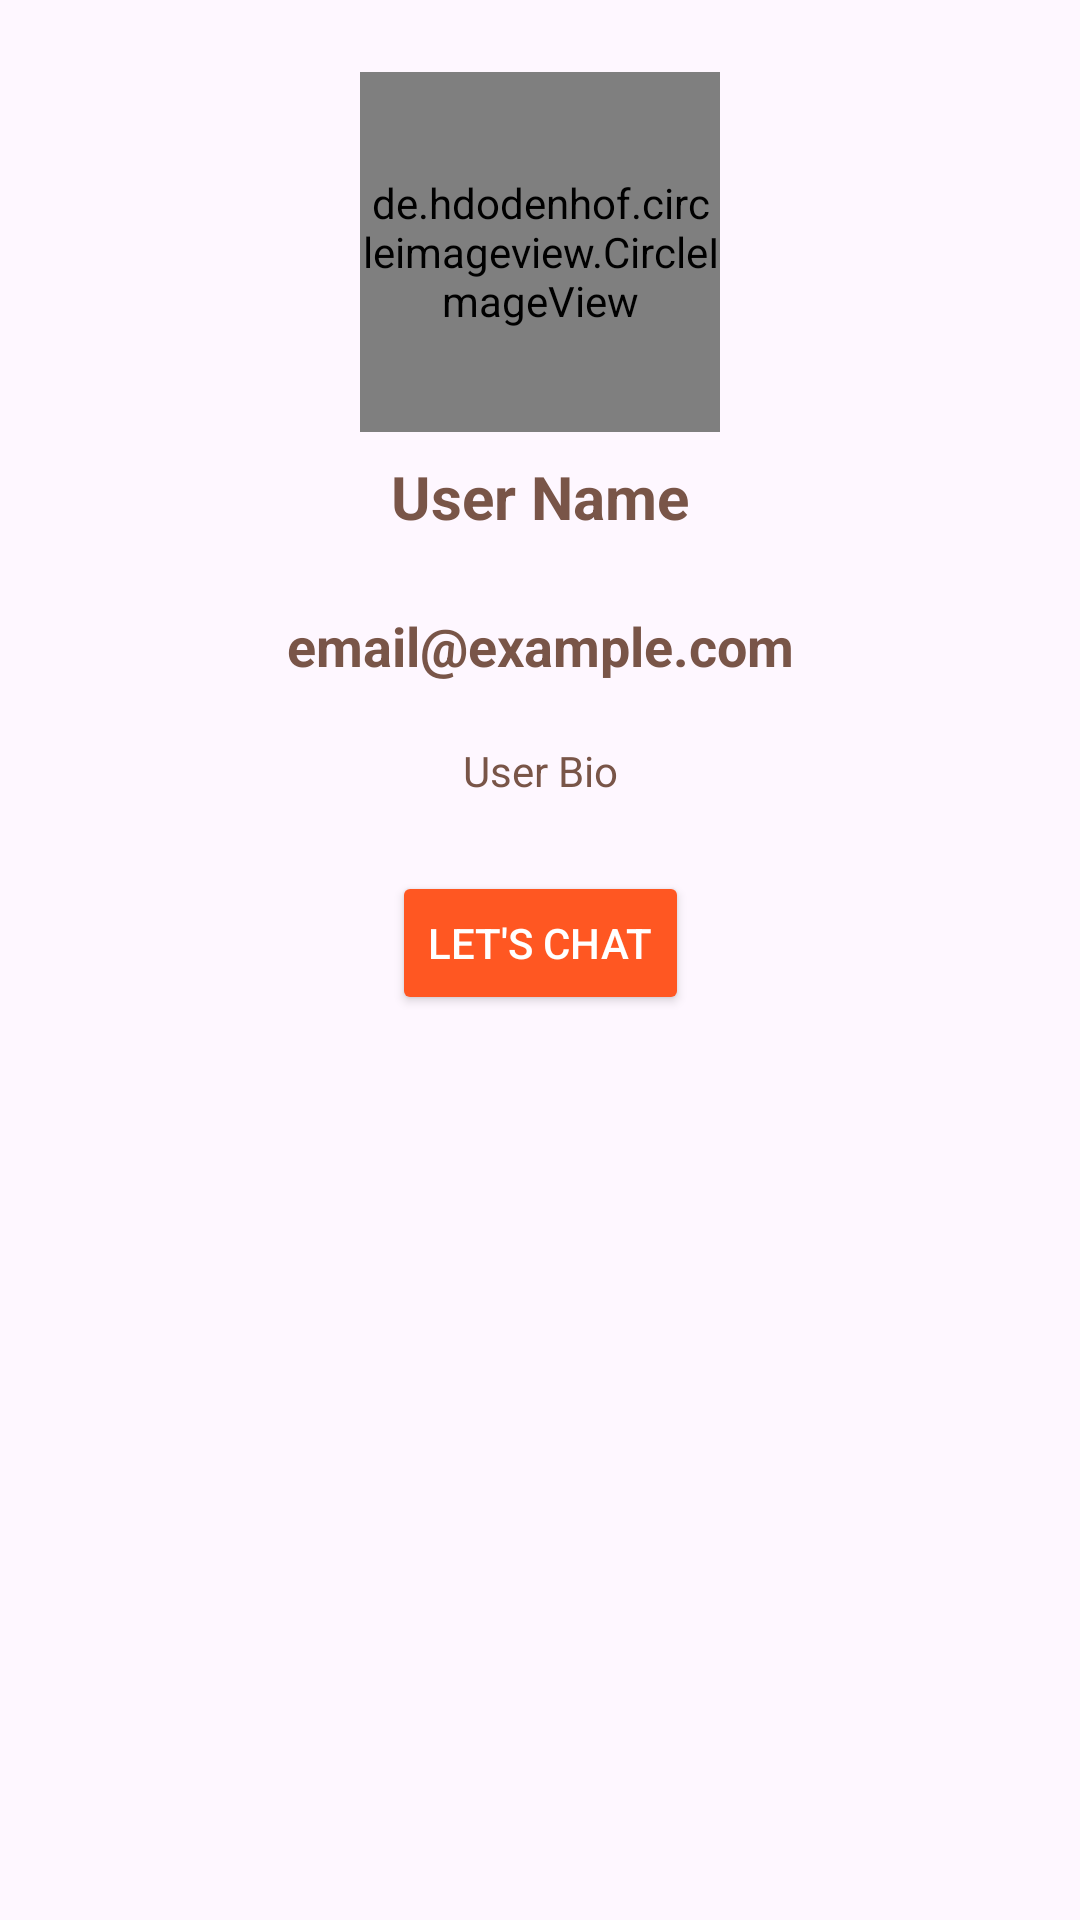

Here is an Android app screen rendered from its layout file. Give the layout XML and the strings, colors and styles it references.
<!-- AndroidManifest.xml: application theme Theme.LetsChat -->
<!-- res/layout/fragment_profile.xml -->
<?xml version="1.0" encoding="utf-8"?>
<androidx.constraintlayout.widget.ConstraintLayout
    xmlns:android="http://schemas.android.com/apk/res/android"
    xmlns:app="http://schemas.android.com/apk/res-auto"
    xmlns:tools="http://schemas.android.com/tools"
    android:layout_width="match_parent"
    android:layout_height="match_parent"
    tools:context=".ProfileFragment"
    android:padding="24dp">

    
    <de.hdodenhof.circleimageview.CircleImageView
        android:id="@+id/profileImage"
        android:layout_width="120dp"
        android:layout_height="120dp"
        android:layout_marginBottom="16dp"
        app:civ_border_width="2dp"
        app:civ_border_color="@color/primary"
        android:src="@drawable/ic_profile"
        app:layout_constraintTop_toTopOf="parent"
        app:layout_constraintStart_toStartOf="parent"
        app:layout_constraintEnd_toEndOf="parent"/>

    
    <TextView
        android:id="@+id/fullName"
        android:layout_width="wrap_content"
        android:layout_height="wrap_content"
        android:text="User Name"
        android:textColor="@color/primary_text"
        android:textSize="20sp"
        android:textStyle="bold"
        app:layout_constraintTop_toBottomOf="@id/profileImage"
        app:layout_constraintStart_toStartOf="parent"
        app:layout_constraintEnd_toEndOf="parent"
        android:layout_marginTop="8dp"/>

    
    <TextView
        android:id="@+id/userEmail"
        android:layout_width="wrap_content"
        android:layout_height="wrap_content"
        android:text="email@example.com"
        android:textColor="@color/primary_text"
        android:textSize="18sp"
        android:textStyle="bold"
        android:paddingTop="8dp"
        app:layout_constraintTop_toBottomOf="@id/fullName"
        app:layout_constraintStart_toStartOf="parent"
        app:layout_constraintEnd_toEndOf="parent"
        android:layout_marginTop="16dp"/>

    
    <TextView
        android:id="@+id/userBio"
        android:layout_width="wrap_content"
        android:layout_height="wrap_content"
        android:text="User Bio"
        android:paddingTop="12dp"
        android:textColor="@color/primary_text"
        android:textSize="14sp"
        android:layout_marginTop="8dp"
        app:layout_constraintTop_toBottomOf="@id/userEmail"
        app:layout_constraintStart_toStartOf="parent"
        app:layout_constraintEnd_toEndOf="parent"/>

    
    <Button
        android:id="@+id/chatOrEditBtn"
        android:layout_width="wrap_content"
        android:layout_height="wrap_content"
        android:text="Let's Chat"
        android:textColor="@android:color/white"
        android:backgroundTint="@color/primary"
        android:layout_marginTop="24dp"
        app:layout_constraintTop_toBottomOf="@id/userBio"
        app:layout_constraintStart_toStartOf="parent"
        app:layout_constraintEnd_toEndOf="parent"/>


</androidx.constraintlayout.widget.ConstraintLayout>
<!-- resources referenced by this layout -->
<resources>
  <color name="primary">#FF5722</color>
  <color name="primary_text">#795548</color>
  <style name="Theme.LetsChat" parent="Base.Theme.LetsChat" />
  <style name="Base.Theme.LetsChat" parent="Theme.Material3.DayNight.NoActionBar">
          
          <item name="colorPrimary">#795548</item>
          <item name="colorPrimaryVariant">#795548</item>
          <item name="android:statusBarColor">#795548</item>
      </style>
</resources>
